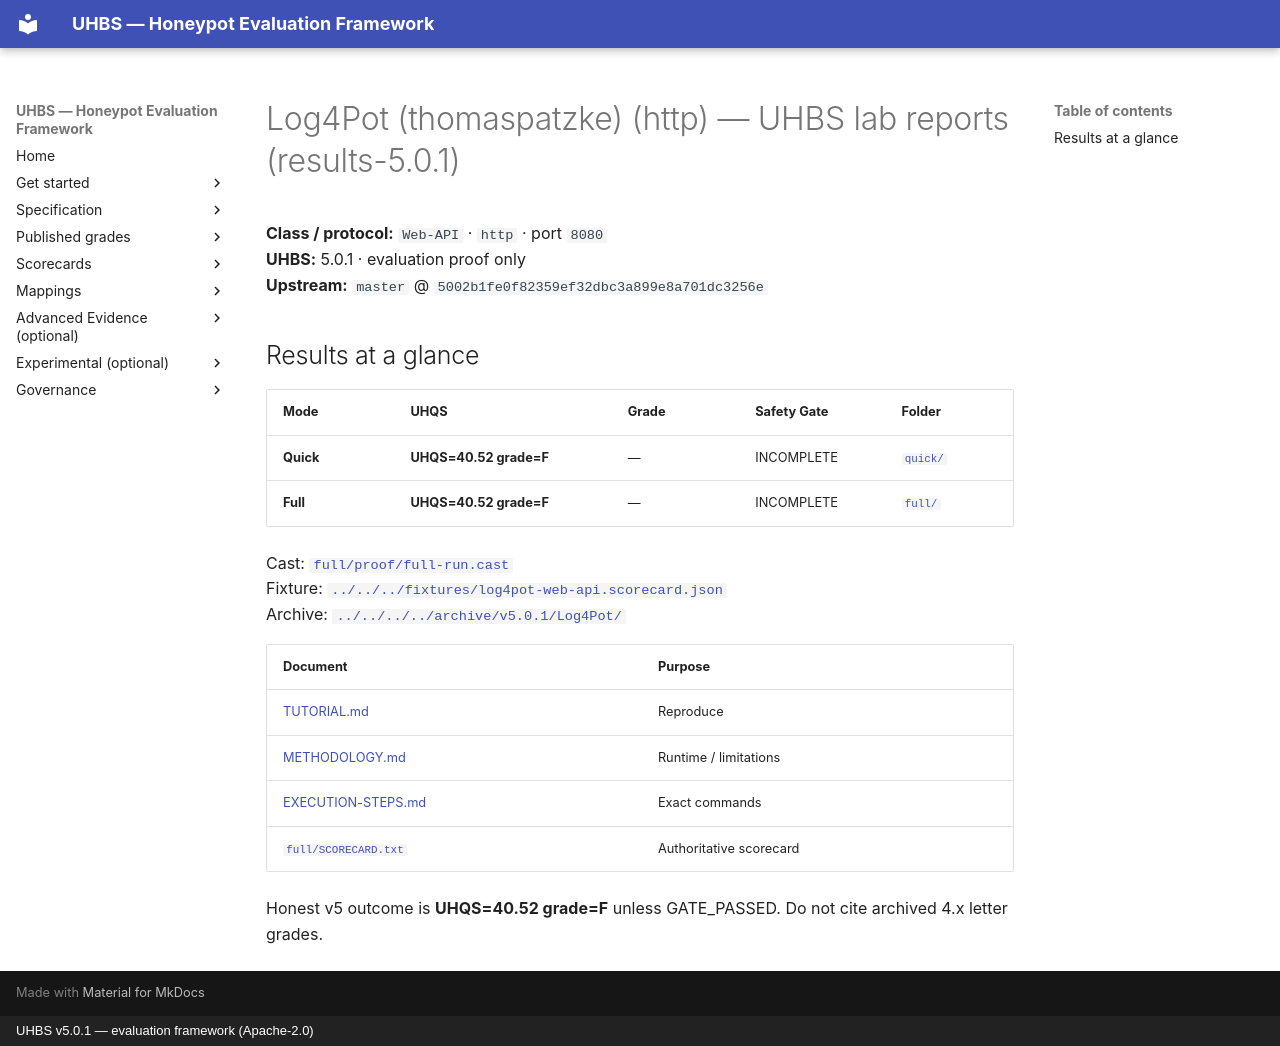

repository: uhbs/uhbs-standard · page: conformance/latest/results-5.0.0/Log4Pot/http/index.html · generator: mkdocs · copyright: UHBS v5.0.1 — evaluation framework (Apache-2.0)

# Log4Pot (thomaspatzke) (http) — UHBS lab reports (results-5.0.1)

**Class / protocol:** `Web-API` · `http` · port `8080`  
**UHBS:** 5.0.1 · evaluation proof only  
**Upstream:** `master` @ `5002b1fe0f82359ef32dbc3a899e8a701dc3256e`

## Results at a glance

| Mode | UHQS | Grade | Safety Gate | Folder |
| --- | --- | --- | --- | --- |
| **Quick** | **UHQS=40.52 grade=F** | — | INCOMPLETE | [`quick/`](quick/README.md) |
| **Full** | **UHQS=40.52 grade=F** | — | INCOMPLETE | [`full/`](full/README.md) |

Cast: [`full/proof/full-run.cast`](full/proof/full-run.cast)  
Fixture: [`../../../fixtures/log4pot-web-api.scorecard.json`](../../../fixtures/log4pot-web-api.scorecard.json)  
Archive: [`../../../../archive/v5.0.1/Log4Pot/`](../../../../archive/v5.0.1/Log4Pot/)

| Document | Purpose |
| --- | --- |
| [TUTORIAL.md](../TUTORIAL.md) | Reproduce |
| [METHODOLOGY.md](../METHODOLOGY.md) | Runtime / limitations |
| [EXECUTION-STEPS.md](EXECUTION-STEPS.md) | Exact commands |
| [`full/SCORECARD.txt`](full/SCORECARD.txt) | Authoritative scorecard |

Honest v5 outcome is **UHQS=40.52 grade=F** unless GATE_PASSED. Do not cite archived 4.x letter grades.
